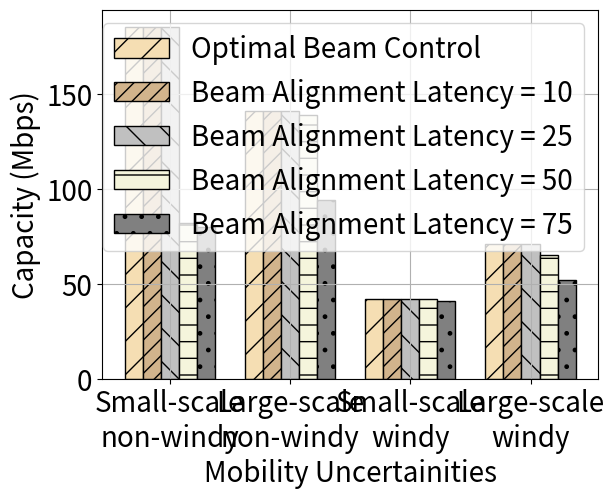

Python code for this plot:
# This program is free software: you can redistribute it and/or modify
# it under the terms of the GNU General Public License as published by
# the Free Software Foundation, either version 3 of the License, or
# (at your option) any later version.

# This program is distributed in the hope that it will be useful,
# but WITHOUT ANY WARRANTY; without even the implied warranty of
# MERCHANTABILITY or FITNESS FOR A PARTICULAR PURPOSE.  See the
# GNU General Public License for more details.

# You should have received a copy of the GNU General Public License
# along with this program.  If not, see <http://www.gnu.org/licenses/>.

import numpy as np
import matplotlib.pyplot as plt

font = {'family' : 'sans', 'size'   : 20}	
plt.rc('font', **font)
plt.figure(2)

barWidth = 0.15
 
# bal1 = [4430, 4906, 10102, 8422]

# bal5 = [4430, 4906, 9456, 8377]

# bal10 = [4430, 4781, 6989, 6903]

# bal15 = [4409, 4318, 5792, 5378]

# bal20 = [4041, 3911, 5142, 4295]

bal1 = [185, 141, 42, 71]

bal10 = [185, 141, 42, 71]

bal25 = [185, 141, 42, 71]

bal50 = [82, 139, 42, 65]   #56, 1.4, 0, 8

bal75 = [80, 94, 41, 52]   #57, 33, 2.4, 27
 
yer1 = [0.5, 0.4, 0.5, 0.4, 0.5, 0.4, 0.5, 0.4, 0.5, 0.4, 0.5, 0.4, 0.5, 0.4, 0.5, 0.4, 0.5, 0.4, 0.5, 0.4]

yer2 = [1, 0.7, 1, 0.7, 1, 0.7, 1, 0.7, 1, 0.7, 1, 0.7, 1, 0.7, 1, 0.7, 1, 0.7, 1, 0.7]
 
r1 = np.arange(len(bal1))
r2 = [x + barWidth for x in r1]
r3 = [x + barWidth for x in r2]
r4 = [x + barWidth for x in r3]
r5 = [x + barWidth for x in r4]
 
plt.bar(r1, bal1, width = barWidth, color = 'wheat', hatch = '/', edgecolor = 'black', label='Optimal Beam Control') #, yerr=yer1, capsize=7,
 
plt.bar(r2, bal10, width = barWidth, color = 'tan', hatch = '//', edgecolor = 'black',  label='Beam Alignment Latency = 10') #yerr=yer2, capsize=7,

plt.bar(r3, bal25, width = barWidth, color = 'silver', hatch = '\\', edgecolor = 'black',  label='Beam Alignment Latency = 25') #yerr=yer2, capsize=7,

plt.bar(r4, bal50, width = barWidth, color = 'beige', hatch = '-', edgecolor = 'black',  label='Beam Alignment Latency = 50') #yerr=yer2, capsize=7,

plt.bar(r5, bal75, width = barWidth, color = 'grey', hatch = '.', edgecolor = 'black',  label='Beam Alignment Latency = 75') #yerr=yer2, capsize=7,
 
plt.xticks([r + 2*barWidth for r in range(len(bal1))], ['Small-scale\nnon-windy', 'Large-scale\nnon-windy', 'Small-scale\nwindy', 'Large-scale\nwindy'])#, 130, 140, 150, 160, 170, 180, 190, 200])
plt.xlabel('Mobility Uncertainities') 
plt.ylabel('Capacity (Mbps)')
plt.legend()

#plt.rcParams['axes.axisbelow'] = True
plt.grid(True)

plt.show()
